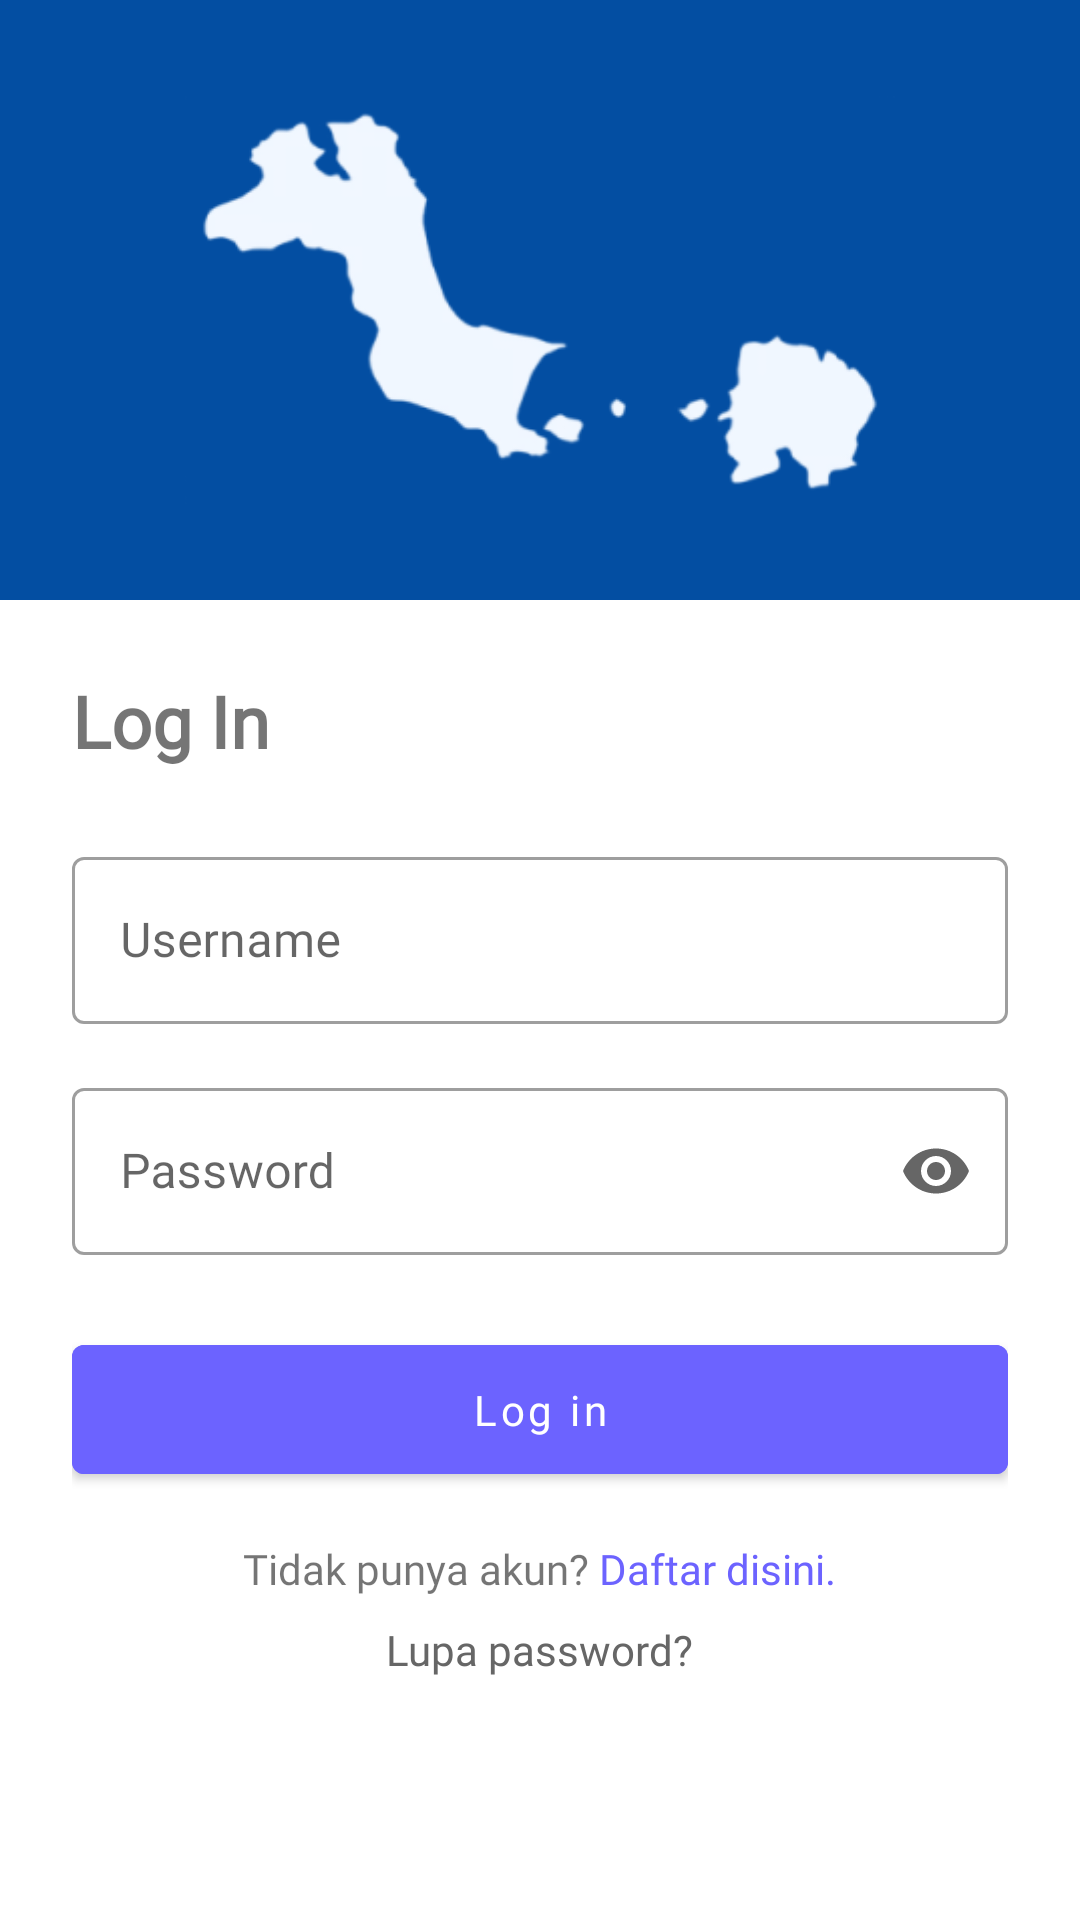

Here is an Android app screen rendered from its layout file. Give the layout XML and the strings, colors and styles it references.
<!-- AndroidManifest.xml: application theme Theme.BabelFood -->
<!-- res/layout/activity_login.xml -->
<?xml version="1.0" encoding="utf-8"?>
<LinearLayout xmlns:android="http://schemas.android.com/apk/res/android"
    xmlns:app="http://schemas.android.com/apk/res-auto"
    android:layout_width="match_parent"
    android:layout_height="match_parent"
    android:orientation="vertical">

    <ImageView
        android:layout_width="match_parent"
        android:layout_height="200dp"
        android:background="#034EA2"
        android:padding="32dp"
        android:src="@drawable/peta_login"
        android:scaleType="fitCenter"/>

    <LinearLayout
        android:layout_width="match_parent"
        android:layout_height="wrap_content"
        android:orientation="vertical"
        android:padding="24dp">

        <TextView
            android:layout_width="wrap_content"
            android:layout_height="wrap_content"
            android:text="Log In"
            android:textSize="24sp"
            android:fontFamily="@font/epilogue_extrabold"
            android:textStyle="bold"
            android:layout_marginBottom="24dp"/>

        
        <com.google.android.material.textfield.TextInputLayout
            android:layout_width="match_parent"
            android:layout_height="wrap_content"
            android:layout_marginBottom="16dp"
            android:hint="Username"
            app:boxBackgroundColor="@color/white"
            style="@style/Widget.MaterialComponents.TextInputLayout.OutlinedBox">

            <com.google.android.material.textfield.TextInputEditText
                android:id="@+id/emailEditText"
                android:layout_width="match_parent"
                android:layout_height="wrap_content"
                android:fontFamily="@font/epilogue"
                android:inputType="textPersonName"/>

        </com.google.android.material.textfield.TextInputLayout>

        <com.google.android.material.textfield.TextInputLayout
            android:layout_width="match_parent"
            android:layout_height="wrap_content"
            android:layout_marginBottom="24dp"
            android:hint="Password"
            app:boxBackgroundColor="@color/white"
            app:endIconMode="password_toggle"
            style="@style/Widget.MaterialComponents.TextInputLayout.OutlinedBox">

            <com.google.android.material.textfield.TextInputEditText
                android:id="@+id/passwordEditText"
                android:layout_width="match_parent"
                android:fontFamily="@font/epilogue"
                android:layout_height="wrap_content"
                android:inputType="textPassword"/>

        </com.google.android.material.textfield.TextInputLayout>

        <com.google.android.material.button.MaterialButton
            android:id="@+id/loginButton"
            android:layout_width="match_parent"
            android:layout_height="wrap_content"
            android:text="Log in"
            android:fontFamily="@font/epilogue_bold"
            android:textAllCaps="false"
            android:padding="12dp"
            android:backgroundTint="#6C63FF"/>

        <LinearLayout
            android:layout_width="wrap_content"
            android:layout_height="wrap_content"
            android:layout_gravity="center"
            android:layout_marginTop="16dp">

            <TextView
                android:layout_width="wrap_content"
                android:layout_height="wrap_content"
                android:fontFamily="@font/epilogue"
                android:text="Tidak punya akun? "/>

            <TextView
                android:id="@+id/registerLink"
                android:layout_width="wrap_content"
                android:layout_height="wrap_content"
                android:fontFamily="@font/epilogue_semibold"
                android:text="Daftar disini."
                android:textColor="#6C63FF"/>

        </LinearLayout>

        <TextView
            android:id="@+id/forgotPasswordLink"
            android:layout_width="wrap_content"
            android:layout_height="wrap_content"
            android:text="Lupa password?"
            android:fontFamily="@font/epilogue"
            android:textColor="#666666"
            android:layout_gravity="center"
            android:layout_marginTop="8dp"/>

    </LinearLayout>

</LinearLayout>
<!-- resources referenced by this layout -->
<resources>
  <color name="white">#FFFFFFFF</color>
  <!-- drawable peta_login: png bitmap (drawable, 13973 bytes) -->
  <style name="Theme.BabelFood" parent="Base.Theme.BabelFood" />
  <style name="Base.Theme.BabelFood" parent="Theme.MaterialComponents.Light.NoActionBar">
          
          
          <item name="bottomNavigationStyle">@style/Widget.App.BottomNavigationView</item>
      </style>
  <style name="Widget.App.BottomNavigationView" parent="Widget.MaterialComponents.BottomNavigationView">
          <item name="materialThemeOverlay">@style/ThemeOverlay.App.BottomNavigationView</item>
      </style>
  <style name="ThemeOverlay.App.BottomNavigationView" parent="">
          <item name="colorPrimary">@color/primary</item>
          <item name="colorOnPrimary">@color/black</item>
      </style>
  <color name="primary">#034EA2</color>
  <color name="black">#FF000000</color>
</resources>
